Run: headless pygame with SDL's dummy video driver; simulated clock (each Clock.tick advances the game by its frame time, no real sleeping); random seed 0; keys injected as events and as key.get_pressed() state; mouse plan: one left click at the window centre at the start of phase 2, then a move to the lower-right quarter at the start of phase 3.
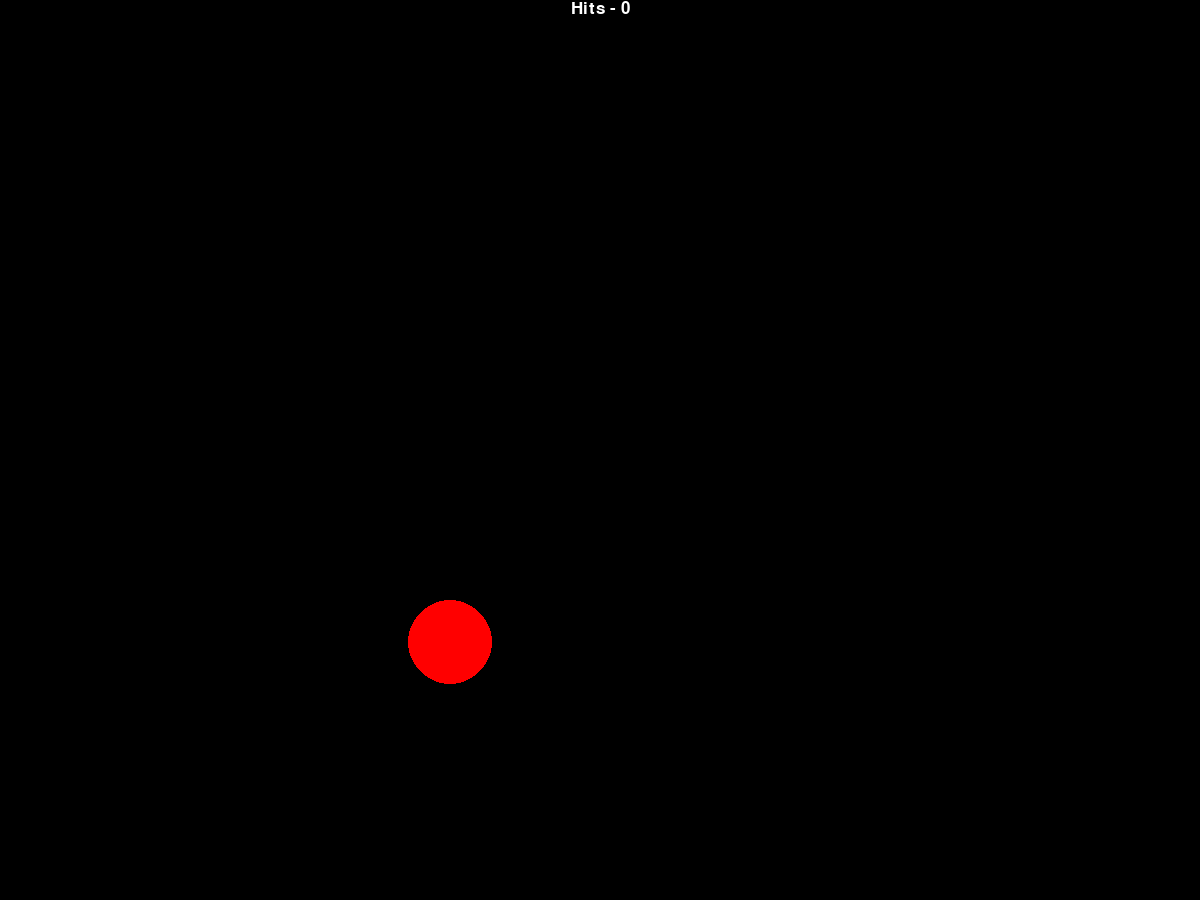
Frame 1 of 4 · flips 1–60 · no input
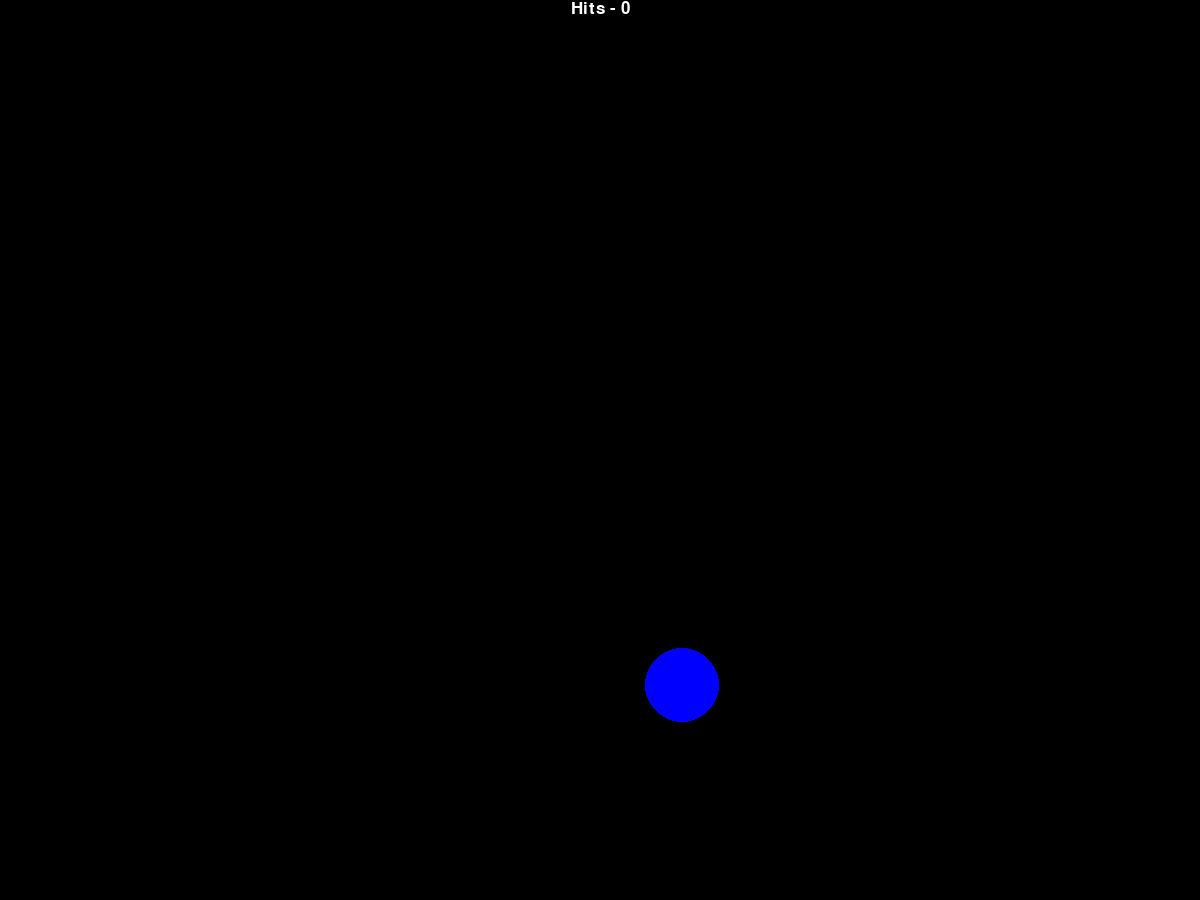
Frame 2 of 4 · flips 61–180 · clicked the window centre · tapped SPACE, RETURN · held RIGHT (→), D
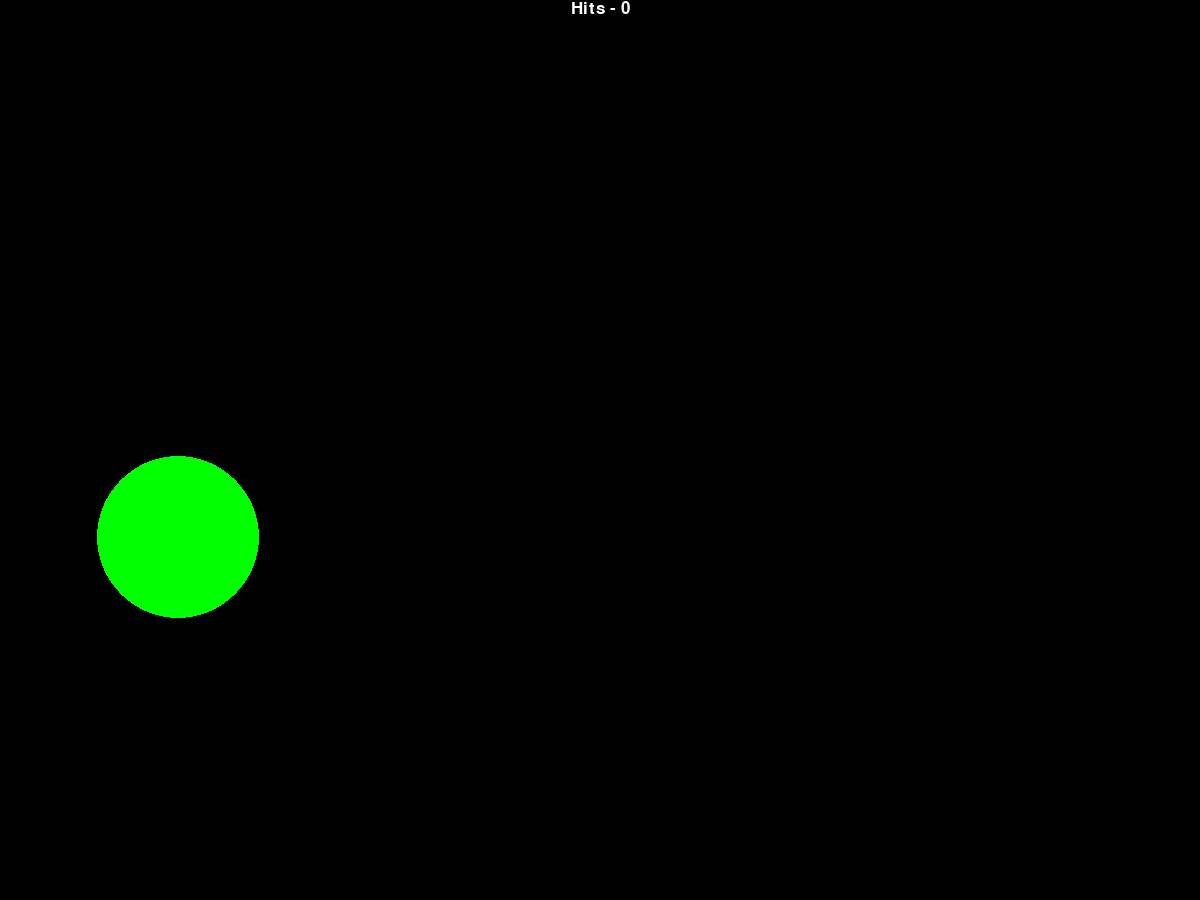
Frame 3 of 4 · flips 181–300 · moved the mouse to the lower-right quarter · held DOWN (↓), S
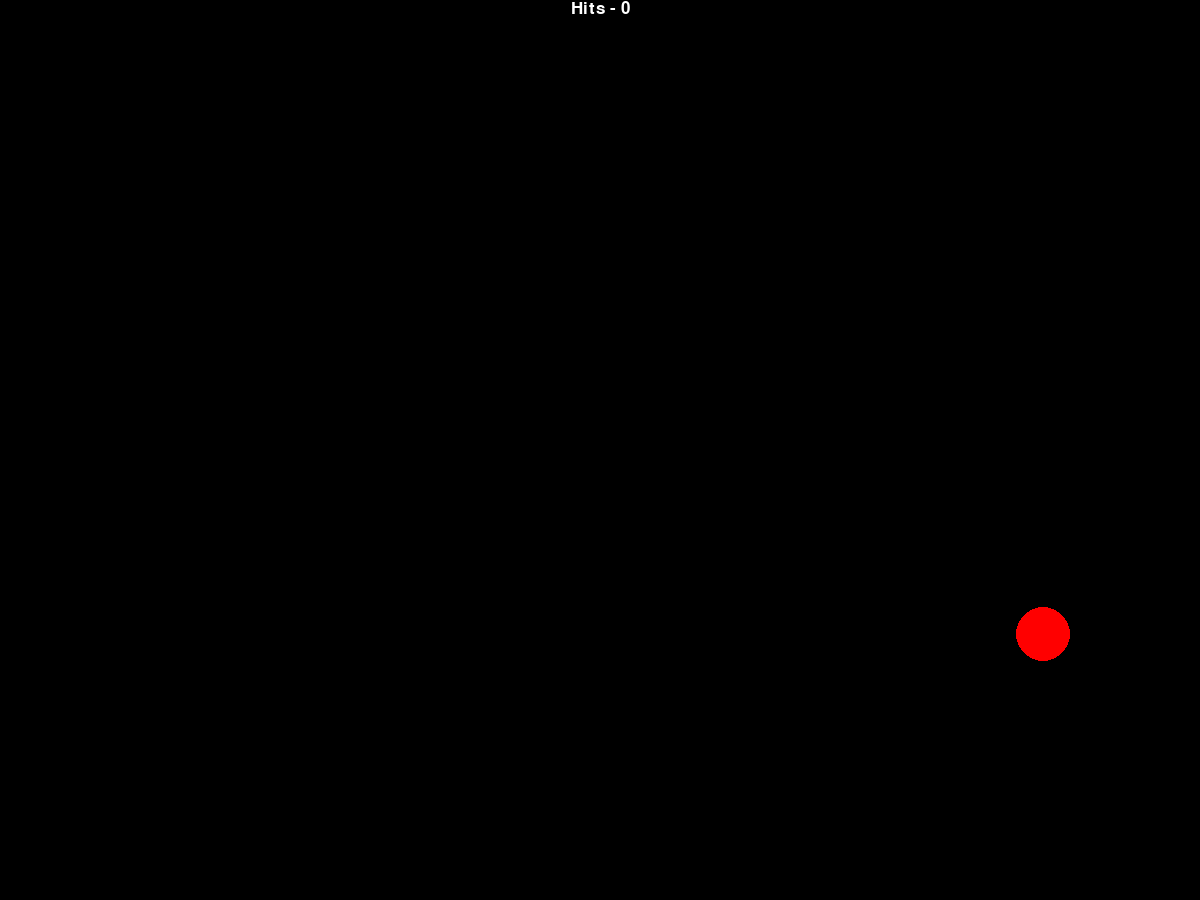
Frame 4 of 4 · flips 301–420 · held LEFT (←), A, UP (↑), W

The pygame program that drew these frames:

import pygame
from pygame.draw import *
from random import randint
pygame.init()

FPS = 1
screen = pygame.display.set_mode((1200, 900))
font_name = pygame.font.match_font('arial', 1)

WHITE = (255, 255, 255)
RED = (255, 0, 0)
BLUE = (0, 0, 255)
YELLOW = (255, 255, 0)
GREEN = (0, 255, 0)
MAGENTA = (255, 0, 255)
CYAN = (0, 255, 255)
BLACK = (0, 0, 0)
COLORS = [RED, BLUE, YELLOW, GREEN, MAGENTA, CYAN]

def new_ball():
    ''' Func draws new ball at random position with random radius and color '''
    global x, y, r
    x = randint(100, 1100)
    y = randint(100, 800)
    r = randint(10, 100)
    color = COLORS[randint(0, 5)]
    circle(screen, color, (x, y), r)

def hit_counter(event):
    ''' Func handles mouse click and counts quantity of success hits to ball '''
    global score
    dist = ((x - event[0])**2 + (y - event[1])**2) ** (1/2)
    print(x, y, r, dist)    
    if r >= dist:
        score += 1

def draw_text(surf, text, size):
    ''' Func draws text at top of game display '''
    font = pygame.font.Font(font_name, size)
    text = font.render(text, True, WHITE)
    textpos = text.get_rect()
    textpos.centerx = surf.get_rect().centerx
    surf.blit(text, textpos)
    
pygame.display.update()
clock = pygame.time.Clock()
score = 0
finished = False

while not finished:
    clock.tick(FPS)
    for event in pygame.event.get():
        if event.type == pygame.QUIT:
            finished = True
        elif event.type == pygame.MOUSEBUTTONDOWN:            
            hit_counter(event.pos)          
            print(score)

    draw_text(screen, 'Hits - '+str(score), 25)
    new_ball()    
    pygame.display.update()
    screen.fill(BLACK)

pygame.quit()
